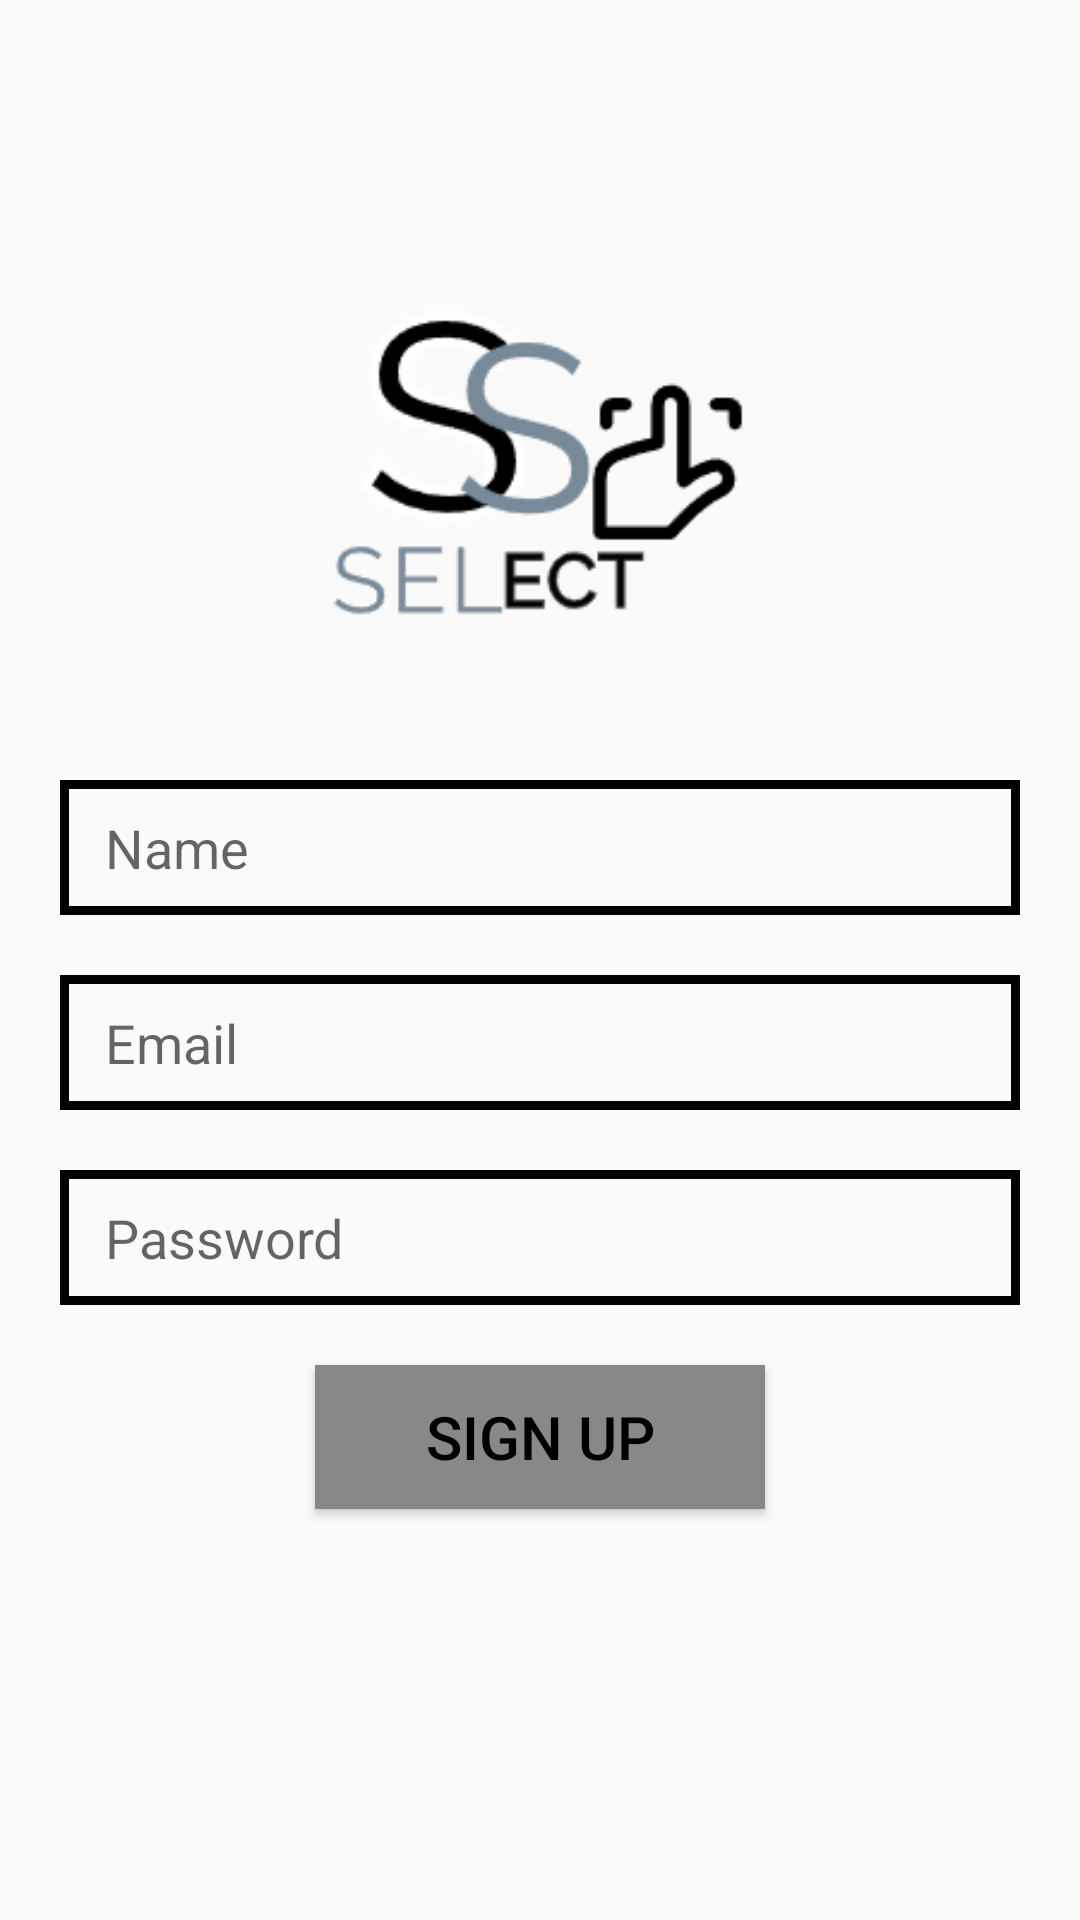

Layout XML and referenced resources for this Android screen:
<!-- AndroidManifest.xml: application theme Theme.MominChatApplication -->
<!-- res/layout/activity_sign_up.xml -->
<?xml version="1.0" encoding="utf-8"?>
<RelativeLayout xmlns:android="http://schemas.android.com/apk/res/android"
    xmlns:app="http://schemas.android.com/apk/res-auto"
    xmlns:tools="http://schemas.android.com/tools"
    android:layout_width="match_parent"
    android:layout_height="match_parent"
    tools:context=".SignUp">


    <ImageView
        android:id="@+id/app_logo"
        android:layout_width="160dp"
        android:layout_height="150dp"
        android:src = "@drawable/logo"
        android:layout_centerHorizontal="true"
        android:layout_marginTop="80dp"/>
    <EditText
        android:id="@+id/edt_name"
        android:layout_width="match_parent"
        android:layout_height="45dp"
        android:layout_below="@id/app_logo"
        android:layout_marginTop="30dp"
        android:hint="Name"
        android:paddingLeft="15dp"
        android:background="@drawable/edt_background"
        android:layout_marginLeft="20dp"
        android:layout_marginRight="20dp"/>
    <EditText
        android:id="@+id/edt_email"
        android:layout_width="match_parent"
        android:layout_height="45dp"
        android:layout_below="@id/edt_name"
        android:layout_marginTop="20dp"
        android:hint="Email"
        android:paddingLeft="15dp"
        android:background="@drawable/edt_background"
        android:layout_marginLeft="20dp"
        android:layout_marginRight="20dp"/>
    <EditText
        android:id="@+id/edt_password"
        android:layout_width="match_parent"
        android:layout_height="45dp"
        android:layout_below="@id/edt_email"
        android:layout_marginTop="20dp"
        android:hint="Password"
        android:paddingLeft="15dp"
        android:background="@drawable/edt_background"

        android:layout_marginLeft="20dp"
        android:layout_marginRight="20dp"/>

    <Button
        android:id="@+id/edt_signUpBtn"
        android:layout_width="wrap_content"
        android:layout_height="wrap_content"
        android:layout_below="@id/edt_password"
        android:text="SIGN UP"
        android:textColor="@color/black"
        android:textSize="20sp"
        android:background="@drawable/btn_background"
        android:layout_centerHorizontal="true"
        android:layout_marginTop="20dp"
        android:width="150dp"/>

</RelativeLayout>
<!-- resources referenced by this layout -->
<resources>
  <color name="black">#FF000000</color>
  <!-- drawable btn_background (drawable) -->
  <?xml version="1.0" encoding="utf-8"?>
  <shape xmlns:android="http://schemas.android.com/apk/res/android">
      <corners android:radius="0dp"/>
      <solid android:color="@color/grey" />
  </shape>
  <!-- drawable edt_background (drawable) -->
  <?xml version="1.0" encoding="utf-8"?>
  <shape xmlns:android="http://schemas.android.com/apk/res/android">
      <corners android:radius="0dp"/>
      <stroke android:color="@color/black" android:width="3dp"/>
  </shape>
  <!-- drawable logo: png bitmap (drawable, 7064 bytes) -->
  <style name="Theme.MominChatApplication" parent="Theme.AppCompat.Light.DarkActionBar">
          
          <item name="colorPrimary">@color/purple_500</item>
          <item name="colorPrimaryVariant">@color/purple_700</item>
          <item name="colorOnPrimary">@color/white</item>
          
          <item name="colorSecondary">@color/teal_200</item>
          <item name="colorSecondaryVariant">@color/teal_700</item>
          <item name="colorOnSecondary">@color/black</item>
          
          <item name="android:statusBarColor">?attr/colorPrimaryVariant</item>
          
      </style>
  <color name="grey">#888888</color>
  <color name="purple_500">#FF6200EE</color>
  <color name="purple_700">#FF3700B3</color>
  <color name="white">#FFFFFFFF</color>
  <color name="teal_200">#FF03DAC5</color>
  <color name="teal_700">#FF018786</color>
</resources>
